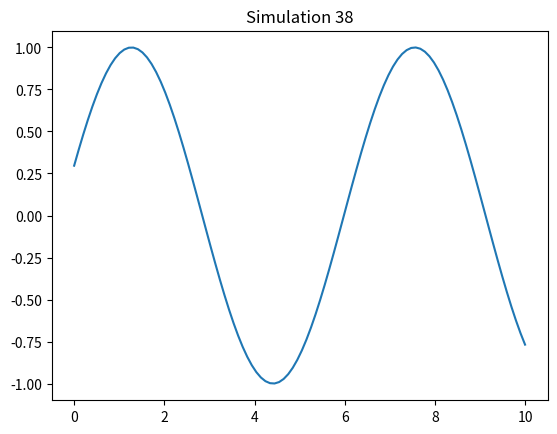

Here is the Python script that generated this plot:
import numpy as np
import matplotlib.pyplot as plt

def run_sim():
    t = np.linspace(0, 10, 100)
    plt.plot(t, np.sin(t + 38))
    plt.title("Simulation 38")
    plt.savefig("sim_38.png")

if __name__ == "__main__":
    run_sim()
